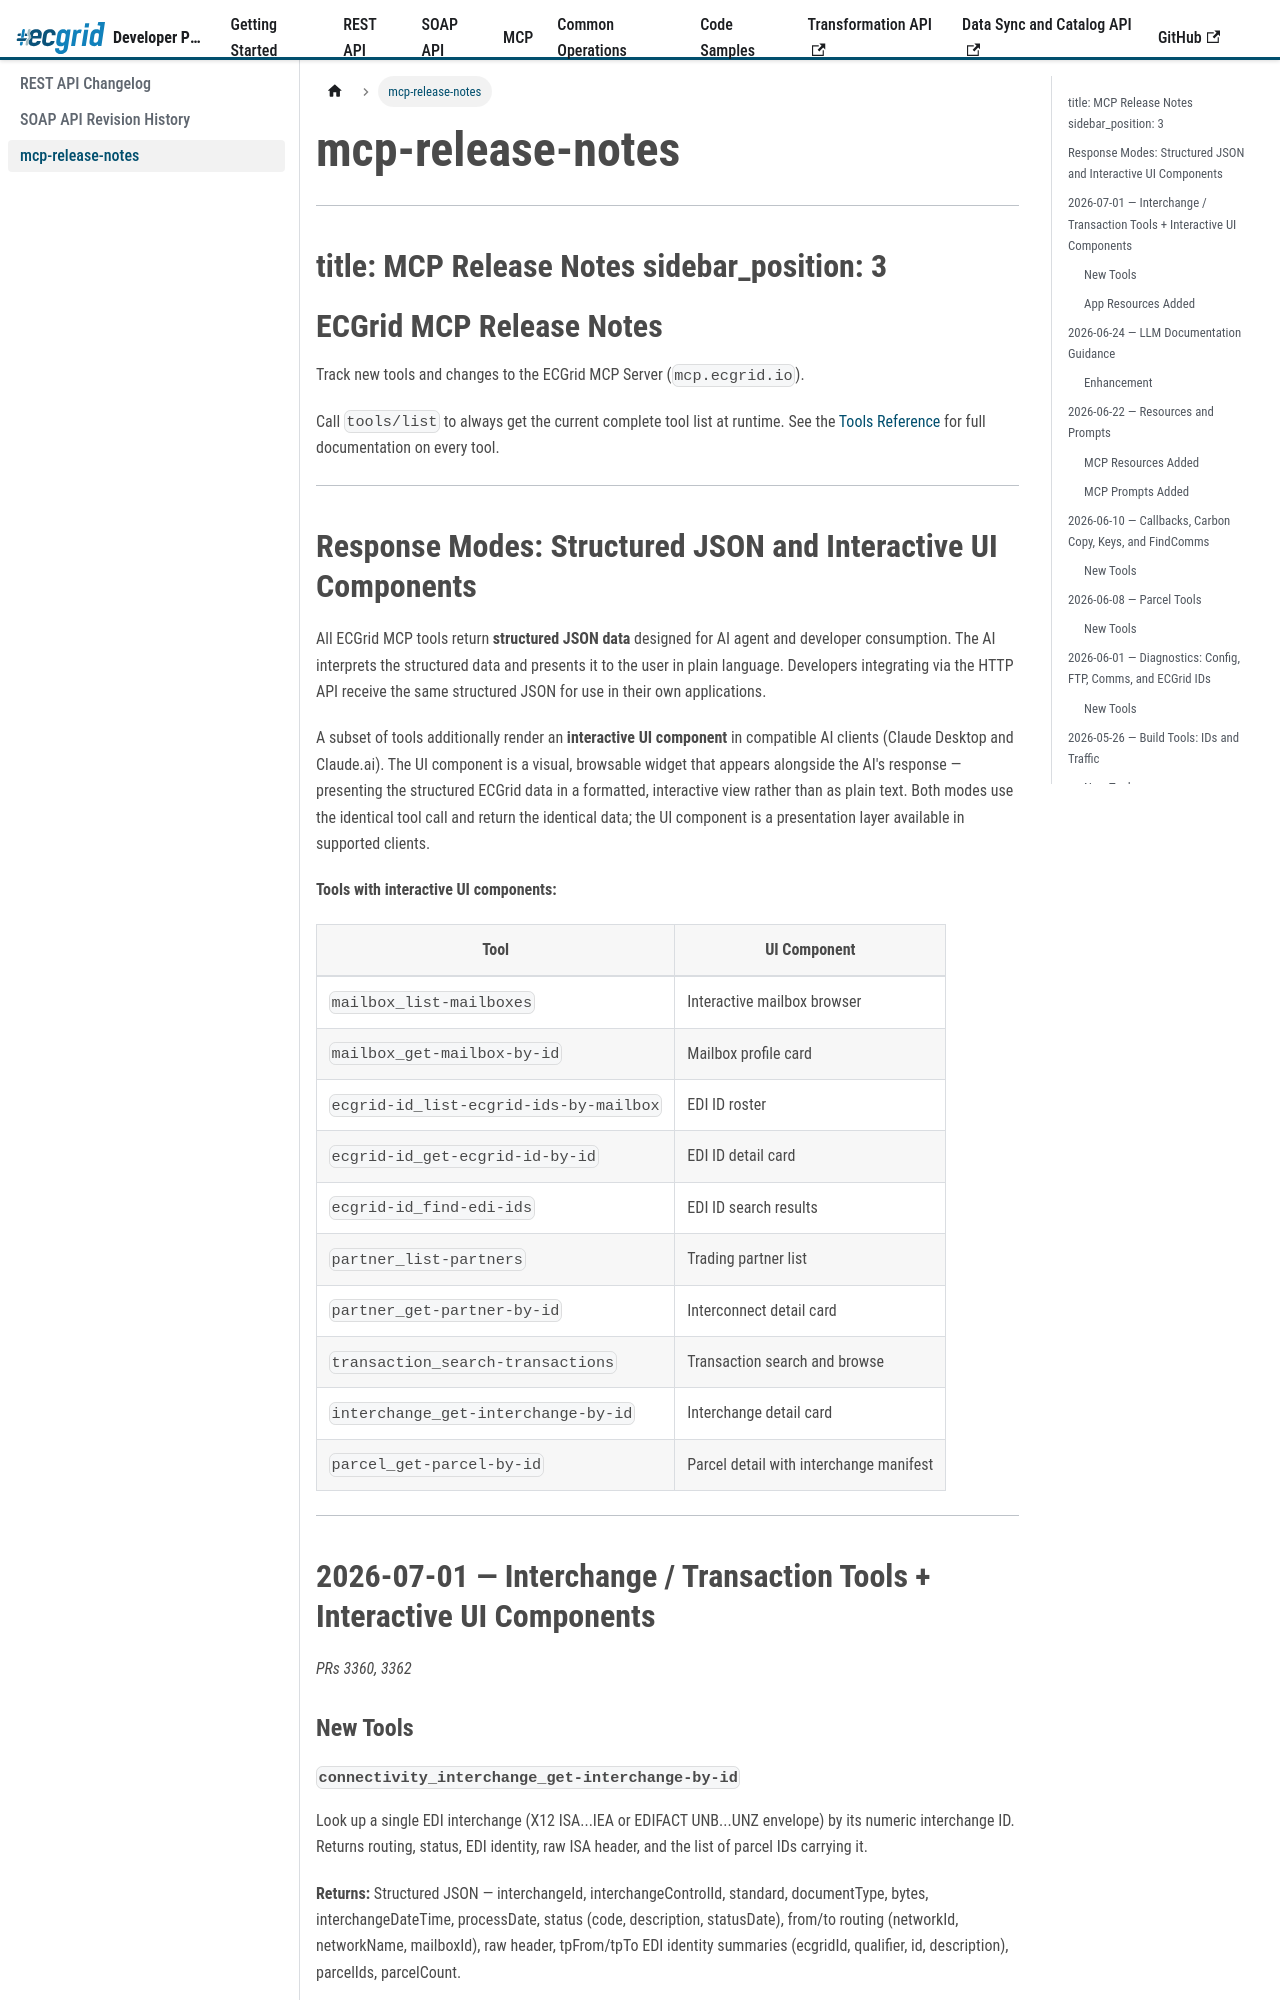

repository: LorenData/ecgrid-developer-documentation · page: docs/changelog/mcp-release-notes.html · generator: docusaurus

{/*
AI Attribution — Loren Data AI Use Policy §8.2
Tool: Claude Code (Anthropic)
2026-07-06: MCP release notes - Greg Kolinski
*/}
---
title: MCP Release Notes
sidebar_position: 3
---

# ECGrid MCP Release Notes

Track new tools and changes to the ECGrid MCP Server (`mcp.ecgrid.io`).

Call `tools/list` to always get the current complete tool list at runtime. See the [Tools Reference](../mcp/tools/overview.md) for full documentation on every tool.

---

## Response Modes: Structured JSON and Interactive UI Components

All ECGrid MCP tools return **structured JSON data** designed for AI agent and developer consumption. The AI interprets the structured data and presents it to the user in plain language. Developers integrating via the HTTP API receive the same structured JSON for use in their own applications.

A subset of tools additionally render an **interactive UI component** in compatible AI clients (Claude Desktop and Claude.ai). The UI component is a visual, browsable widget that appears alongside the AI's response — presenting the structured ECGrid data in a formatted, interactive view rather than as plain text. Both modes use the identical tool call and return the identical data; the UI component is a presentation layer available in supported clients.

**Tools with interactive UI components:**

| Tool | UI Component |
|---|---|
| `mailbox_list-mailboxes` | Interactive mailbox browser |
| `mailbox_get-mailbox-by-id` | Mailbox profile card |
| `ecgrid-id_list-ecgrid-ids-by-mailbox` | EDI ID roster |
| `ecgrid-id_get-ecgrid-id-by-id` | EDI ID detail card |
| `ecgrid-id_find-edi-ids` | EDI ID search results |
| `partner_list-partners` | Trading partner list |
| `partner_get-partner-by-id` | Interconnect detail card |
| `transaction_search-transactions` | Transaction search and browse |
| `interchange_get-interchange-by-id` | Interchange detail card |
| `parcel_get-parcel-by-id` | Parcel detail with interchange manifest |

---

## 2026-07-01 — Interchange / Transaction Tools + Interactive UI Components

*PRs 3360, 3362*

### New Tools
